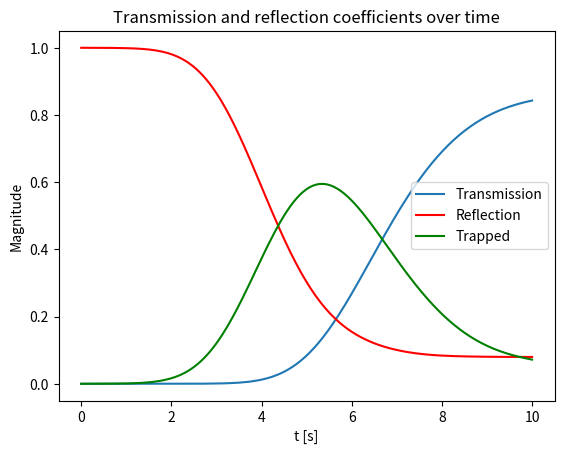
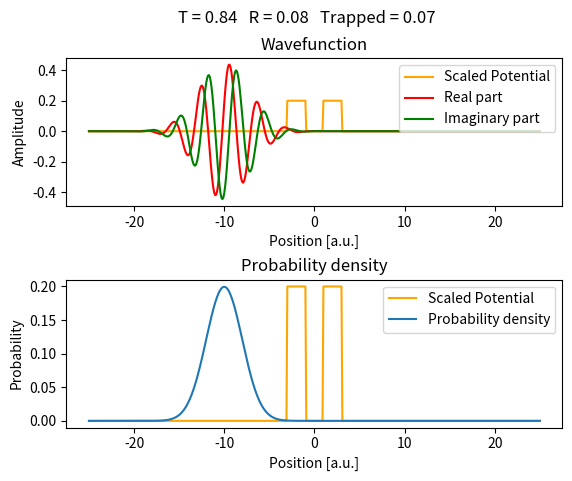
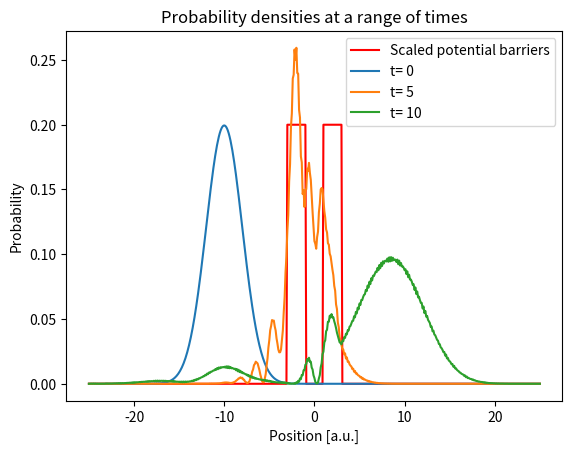

Python code for these plots, in order:
# -*- coding: utf-8 -*-

#%% solving time dependent schrodinger equation

import numpy as np
import matplotlib.pyplot as plt 
from scipy.integrate import solve_ivp
from scipy.sparse import spdiags, csr_matrix
from matplotlib.animation import FuncAnimation


x = np.linspace(-25, 25, 501) # grid points
delta_x = x[1]-x[0] # distance between grid points
n = len(x) # number of grid points

t = np.linspace(0, 10, 1001) # discretised time
min_t, max_t = int(t[0]), int(t[-1]) # maximum and minimum values of time

x0 = -10 # initial position of wavepacket
sigma = 2 # wavepacket width
k0 = 2 # wavepacket momentum

barrier_height = 1 # potential barrier height
barrier_width = 2 # potential barrier width
barrier_separation = 2 # potential barrier separation 


def gaussian(x):
    '''
    Calculates a time-independent gaussian wavepacket
    
    Args:
        x (array): grid points
    Returns:
        phi (array): 1D gaussian wavepacket
    '''
    eq1 = np.exp(-(x-x0)**2/(4*(sigma)**2))
    eq2 = ((2*np.pi)**0.25)*np.sqrt(sigma)
    phi = (eq1/eq2)*np.exp(1j*k0*x)
    return phi
    
def M():
    '''
    Generates the M matrix
    
    Returns:
        matrix: M matrix
    '''
    d = (1/(delta_x**2)) * np.ones(n)
    data = np.vstack([d, -2*d, d])
    diags = np.array([-1, 0, 1])
    m = spdiags(data, diags, n, n)
    return csr_matrix(m)

def potential():
    ''' 
    Generates a double potential barrier of set height, width and seperation
    
    Returns:
        potential (array): potential within grid spacing
    '''
    global barrier_width, barrier_separation, barrier_height
    potential = np.zeros(n)
    
    section_1 = np.abs(x) <= (((2 * barrier_width) + barrier_separation) * 0.5)
    section_2 = np.abs(x) < (barrier_separation * 0.5)
    
    potential[section_1] = barrier_height
    potential[section_2] = 0
    return potential

def V():
    ''' 
    Generates the V matrix
    
    Returns:
        matrix: V matrix
    '''
    data = potential()
    diags = np.array([0])
    v = spdiags(data, diags, n, n)
    return csr_matrix(v)

# RHS of time dependent schrodinger eq.
def RHS(t, phi):
    '''
    Calculates the RHS of the time dependent schrodinger equation
    
    Args:
        t (array): discretised time
        phi (array): wavefunction
    Returns:
        array: derivative of phi with respect to time
    '''
    matrix = -1j * ((-0.5 * M()) + V()) 
    return matrix@phi

def normalize(phi):
    ''' 
    Normalises a given wavefunction
    
    Args:
        phi (array): wavefunction 
    Returns:
        array: normalised wavefunction
    '''
    norm = np.trapz(np.abs(phi)**2, x)
    return phi / np.sqrt(norm)

def coefficients(prob):
    ''' 
    Calculates transmission, reflection and trapped coefficents for a given PD
    
    Args:
        prob (array): probability density   
    Returns:
        transmission (int): transmission coefficent
        reflection (int): reflection coefficent
        trapped (int): trapped probability density coefficent
    '''
    b_center = (barrier_separation * 0.5) + (barrier_width * 0.5)
    transmission = np.trapz(prob[x>b_center], x[x>b_center])
    trapped = np.trapz(prob[(x >= -b_center) & (x <= b_center)], x[(x >= -b_center) & (x <= b_center)])
    reflection = np.trapz(prob[x<-b_center], x[x<-b_center])
    return transmission, reflection, trapped


# defining initial wavepacket
phi = gaussian(x) 

# solving RHS of time dependent schrodinger eq.
dpdt = solve_ivp(RHS, (min_t, max_t), y0 = phi, t_eval=t) 
wavepacket = dpdt.y

# normalising wavepacket
for i in range(len(t)):
    wavepacket[:, i] = normalize(wavepacket[:, i])

# calculating probability density
prob_density = np.abs(wavepacket)**2


#%% plotting transmission, reflection  and trapped coefficents

fig = plt.figure()

# initialising arrays for T, R and Tr coefficents
T_array = []
R_array = []
Tr_array = []

# calculating T, R  and Tr coefficents over each time step
for i in range(len(t)):
    T, R, Tr = coefficients(prob_density[:, i])
    T_array.append(T)
    R_array.append(R)
    Tr_array.append(Tr)

# plotting T, R and Tr coefficents over time     
plt.plot(t, T_array)
plt.plot(t, R_array, color='r')
plt.plot(t, Tr_array, color='g')

plt.ylabel('Magnitude')
plt.xlabel('t [s]')
plt.legend(('Transmission', 'Reflection', 'Trapped'), loc='center right')
plt.title('Transmission and reflection coefficients over time')


#%% animating wavepacket and probability density

# configuring subplots
fig = plt.figure()

plt.subplots_adjust(hspace=0.5)
ax1 = fig.add_subplot(2, 1, 1)
ax2 = fig.add_subplot(2, 1, 2) 

# setting text to initial coefficent values
coeff = plt.suptitle('T = '+ str(round(T, 2)) + '   R = '+ str(round(R, 2)) + '   Trapped = '+ str(round(Tr, 2)))

# defining scaled potential barriers
scaled_potential = potential()/5 # displayed potential can be scaled here 

# plotting scaled potential barriers
potential1, = ax1.plot(x, scaled_potential, color='orange')
potential2, = ax2.plot(x, scaled_potential, color='orange') 

# setting initial plots for wavepacket and probability density
phi_plot_real, = ax1.plot(x, np.real(wavepacket[:, 0]), color='r')
phi_plot_imag, = ax1.plot(x, np.imag(wavepacket[:, 0]), color='g')
prob_plot, = ax2.plot(x, prob_density[:, 0])  

def update(i):
    ''' 
    Updates y data for animation
    
    Args:
        int: index
    Returns:
        phi_plot_real (array): updated real part of wavepacket
        phi_plot_imaginary (array): updated imaginary part of wavepacket
        prob_plot (array): updated probability density plot
    '''
    phi_plot_real.set_ydata(np.real(wavepacket[:, i]))
    phi_plot_imag.set_ydata(np.imag(wavepacket[:, i]))
    prob_plot.set_ydata(prob_density[:, i])
    coeff.set_text('T = '+ str(round(T_array[i], 2)) + '   R = '+ str(round(R_array[i], 2)) + '   Trapped = '+ str(round(Tr_array[i], 2)))
    return phi_plot_real, phi_plot_imag, prob_plot

ax1.set_xlabel('Position [a.u.]')
ax1.set_ylabel('Amplitude')
ax1.legend(('Scaled Potential','Real part', 'Imaginary part'), loc='upper right')
ax1.set_title('Wavefunction')

ax2.set_xlabel('Position [a.u.]')
ax2.set_ylabel('Probability')
ax2.legend(('Scaled Potential','Probability density'), loc='upper right')
ax2.set_title('Probability density')

# animating wavepacket and probability density
phi_animations = FuncAnimation(fig, update, interval=50, frames=np.arange(0, len(t), 10), repeat=True)
#phi_animations.save('1DDoubleBarrier.gif')


#%% plotting snapshot graph

fig3 = plt.figure()

# plotting scaled potential barrier
potential3, = plt.plot(x, scaled_potential, color='r')

timestamps = [0, int((len(t)-1)*0.5), int(len(t)-1)]

for i in range(len(timestamps)):
    index = timestamps[i]
    plt.plot(x, prob_density[:, index])

plt.xlabel('Position [a.u.]')
plt.ylabel('Probability')
plt.legend(('Scaled potential barriers', 't= '+ str(int(timestamps[0]/100)), 't= '+ str(int(timestamps[1]/100)), 't= '+ str(int(timestamps[2]/100))), loc='upper right')

plt.title('Probability densities at a range of times')
